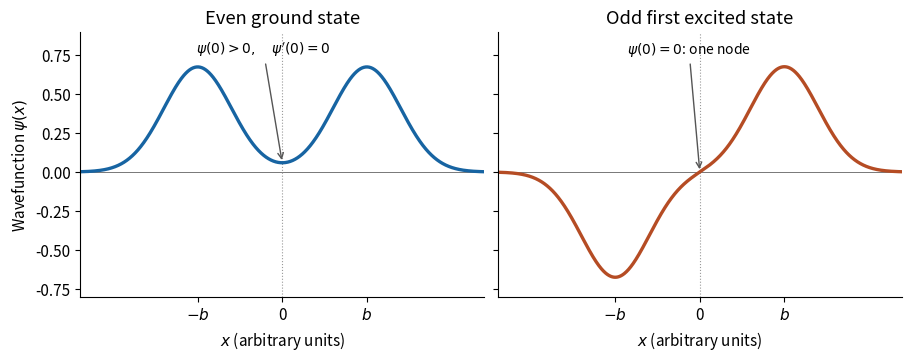

This figure's Python source:
"""Draw qualitative double-well parity states; write PNG in the working directory.

Tested with Python 3.14.4, NumPy 2.3.5, Matplotlib 3.10.7.
Dependencies are already listed in the wiki's root pyproject.toml.
The normalized Gaussian superpositions illustrate parity, not an exact potential.
"""
from pathlib import Path
import numpy as np
import matplotlib
matplotlib.use('Agg')
import matplotlib.pyplot as plt

x = np.linspace(-3.8, 3.8, 1201)
b, width = 1.55, 0.62
normalization = (np.pi * width**2)**(-0.25)
left = normalization * np.exp(-(x + b)**2 / (2 * width**2))
right = normalization * np.exp(-(x - b)**2 / (2 * width**2))
overlap = np.exp(-b**2 / width**2)
even = (left + right) / np.sqrt(2 * (1 + overlap))
odd = (right - left) / np.sqrt(2 * (1 - overlap))
assert np.max(np.abs(even - even[::-1])) < 1e-12
assert np.max(np.abs(odd + odd[::-1])) < 1e-12
assert abs(np.trapezoid(even**2, x) - 1) < 1e-6
assert abs(np.trapezoid(odd**2, x) - 1) < 1e-6
with plt.rc_context({'font.size': 11, 'axes.spines.top': False,
                     'axes.spines.right': False, 'figure.facecolor': 'white',
                     'axes.facecolor': 'white'}):
    fig, axes = plt.subplots(1, 2, figsize=(9, 3.5), sharey=True, layout='constrained')
    for ax, y, title, color in zip(axes, (even, odd),
            ('Even ground state', 'Odd first excited state'), ('#1764a2', '#b54c24')):
        ax.axhline(0, color='#777777', lw=0.7)
        ax.axvline(0, color='#999999', lw=0.8, ls=':')
        ax.plot(x, y, color=color, lw=2.4)
        ax.set(xlabel=r'$x$ (arbitrary units)', title=title, xlim=(-3.7, 3.7), ylim=(-0.8, 0.9))
        ax.set_xticks([-b, 0, b], [r'$-b$', '0', r'$b$'])
    axes[0].set_ylabel(r'Wavefunction $\psi(x)$')
    axes[0].annotate(r'$\psi(0)>0,\quad\psi^{\prime}(0)=0$', xy=(0, even[len(x)//2]),
                     xytext=(-0.35, 0.76), ha='center', fontsize=10,
                     arrowprops={'arrowstyle': '->', 'color': '#555555'})
    axes[1].annotate(r'$\psi(0)=0$: one node', xy=(0, 0), xytext=(-0.2, 0.76),
                     ha='center', fontsize=10,
                     arrowprops={'arrowstyle': '->', 'color': '#555555'})
    fig.savefig(Path.cwd() / '2023-parity-wavefunctions.png', dpi=110, facecolor='white')
    plt.close(fig)
